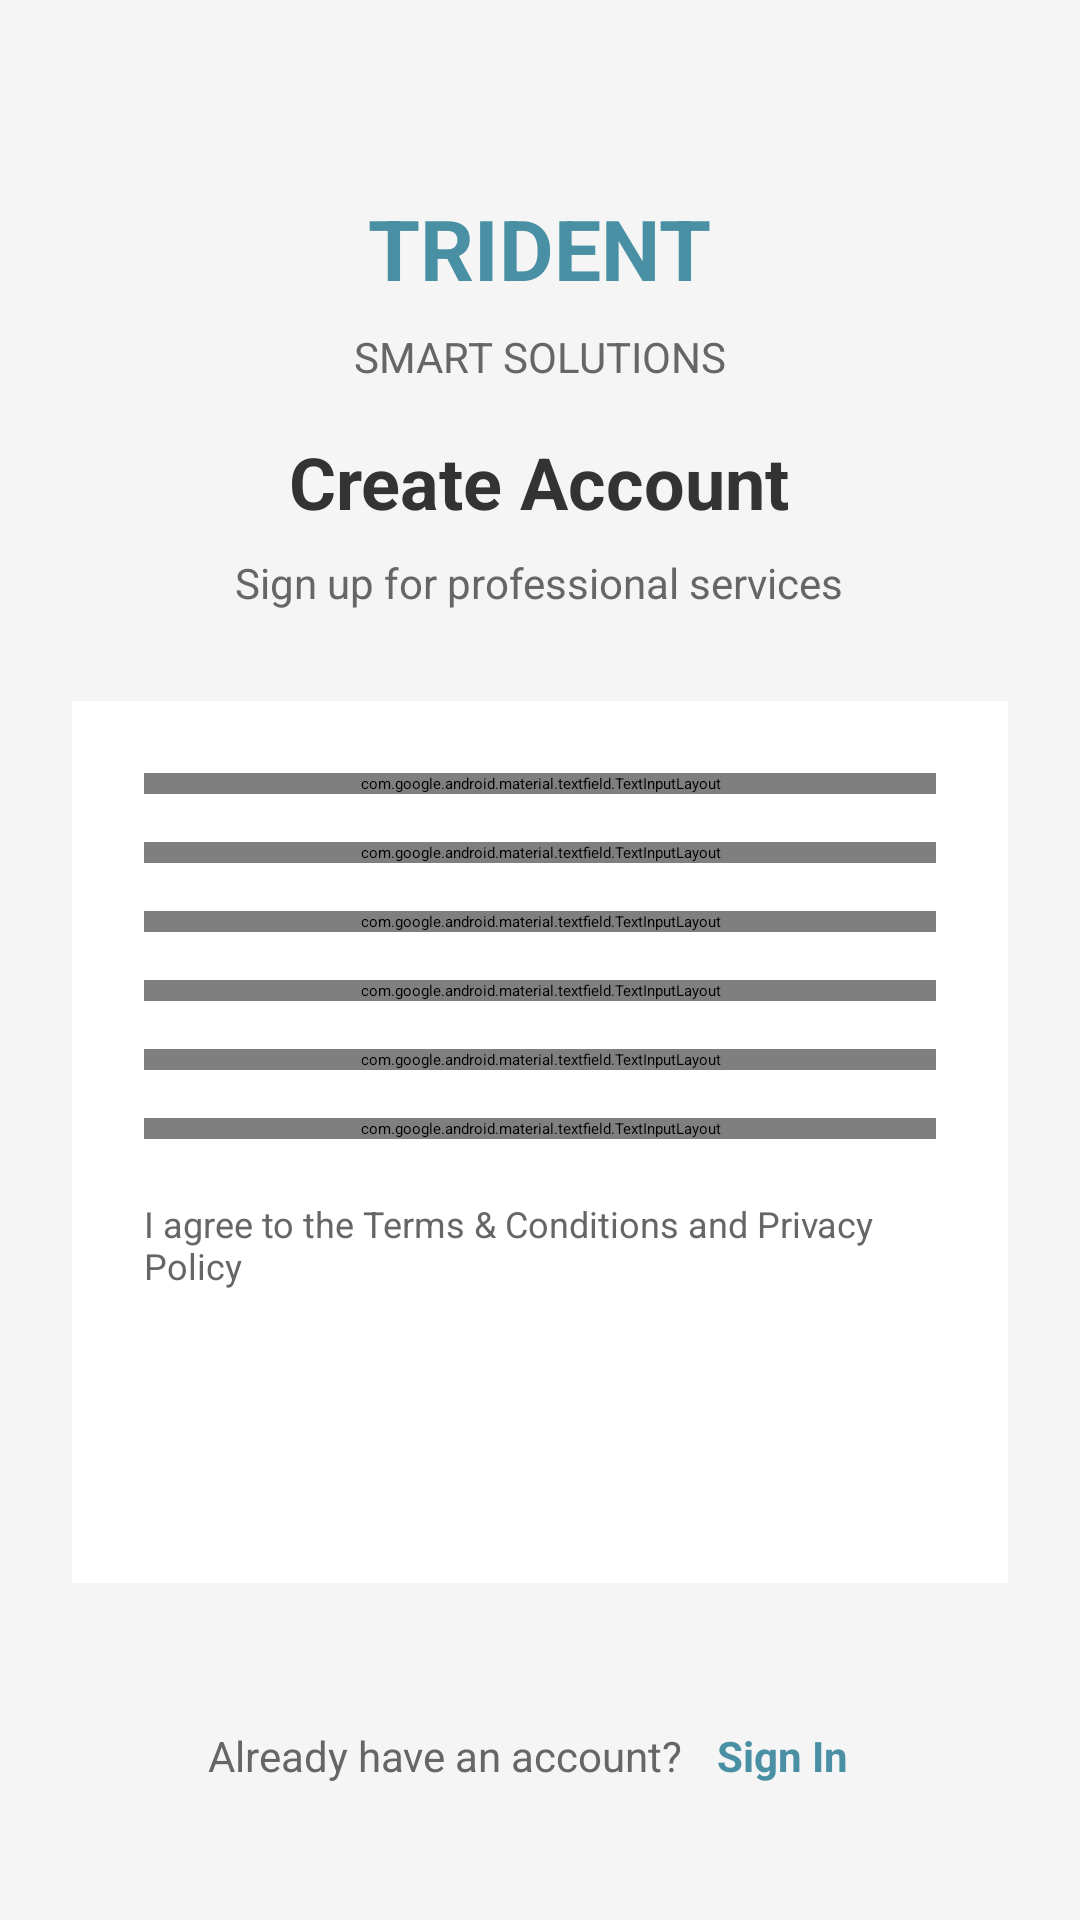

Produce the Android XML layout that renders to this screen, including the resource entries it uses.
<!-- AndroidManifest.xml: application theme Theme.TridentSmartSolutions -->
<!-- res/layout/activity_signup_page.xml -->
<?xml version="1.0" encoding="utf-8"?>
<ScrollView xmlns:android="http://schemas.android.com/apk/res/android"
    xmlns:app="http://schemas.android.com/apk/res-auto"
    android:layout_width="match_parent"
    android:layout_height="match_parent"
    android:background="#F5F5F5"
    android:fillViewport="true">

    <LinearLayout
        android:layout_width="match_parent"
        android:layout_height="wrap_content"
        android:orientation="vertical"
        android:padding="24dp">

        
        <LinearLayout
            android:layout_width="match_parent"
            android:layout_height="wrap_content"
            android:orientation="vertical"
            android:gravity="center"
            android:layout_marginTop="40dp"
            android:layout_marginBottom="30dp">

            <TextView
                android:layout_width="wrap_content"
                android:layout_height="wrap_content"
                android:text="TRIDENT"
                android:textColor="#4a90a4"
                android:textSize="28sp"
                android:textStyle="bold"
                android:layout_marginBottom="8dp" />

            <TextView
                android:layout_width="wrap_content"
                android:layout_height="wrap_content"
                android:text="SMART SOLUTIONS"
                android:textColor="#666666"
                android:textSize="14sp"
                android:layout_marginBottom="16dp" />

            <TextView
                android:layout_width="wrap_content"
                android:layout_height="wrap_content"
                android:text="Create Account"
                android:textColor="#333333"
                android:textSize="24sp"
                android:textStyle="bold"
                android:layout_marginBottom="8dp" />

            <TextView
                android:layout_width="wrap_content"
                android:layout_height="wrap_content"
                android:text="Sign up for professional services"
                android:textColor="#666666"
                android:textSize="14sp" />

        </LinearLayout>

        
        <LinearLayout
            android:layout_width="match_parent"
            android:layout_height="wrap_content"
            android:orientation="vertical"
            android:background="#FFFFFF"
            android:padding="24dp"
            android:elevation="2dp"
            android:layout_marginBottom="20dp">

            
            <com.google.android.material.textfield.TextInputLayout
                android:layout_width="match_parent"
                android:layout_height="wrap_content"
                android:layout_marginBottom="16dp"
                android:hint="Full Name">

                <com.google.android.material.textfield.TextInputEditText
                    android:id="@+id/et_signup_fullname"
                    android:layout_width="match_parent"
                    android:layout_height="wrap_content"
                    android:inputType="textPersonName" />

            </com.google.android.material.textfield.TextInputLayout>

            
            <com.google.android.material.textfield.TextInputLayout
                android:layout_width="match_parent"
                android:layout_height="wrap_content"
                android:layout_marginBottom="16dp"
                android:hint="Email Address">

                <com.google.android.material.textfield.TextInputEditText
                    android:id="@+id/et_signup_email"
                    android:layout_width="match_parent"
                    android:layout_height="wrap_content"
                    android:inputType="textEmailAddress" />

            </com.google.android.material.textfield.TextInputLayout>

            
            <com.google.android.material.textfield.TextInputLayout
                android:layout_width="match_parent"
                android:layout_height="wrap_content"
                android:layout_marginBottom="16dp"
                android:hint="Phone Number">

                <com.google.android.material.textfield.TextInputEditText
                    android:id="@+id/et_signup_phone"
                    android:layout_width="match_parent"
                    android:layout_height="wrap_content"
                    android:inputType="phone" />

            </com.google.android.material.textfield.TextInputLayout>

            
            <com.google.android.material.textfield.TextInputLayout
                android:layout_width="match_parent"
                android:layout_height="wrap_content"
                android:layout_marginBottom="16dp"
                android:hint="Address">

                <com.google.android.material.textfield.TextInputEditText
                    android:id="@+id/et_signup_address"
                    android:layout_width="match_parent"
                    android:layout_height="wrap_content"
                    android:inputType="textPostalAddress"
                    android:maxLines="2" />

            </com.google.android.material.textfield.TextInputLayout>

            
            <com.google.android.material.textfield.TextInputLayout
                android:layout_width="match_parent"
                android:layout_height="wrap_content"
                android:layout_marginBottom="16dp"
                android:hint="Password"
                app:endIconMode="password_toggle">

                <com.google.android.material.textfield.TextInputEditText
                    android:id="@+id/et_signup_password"
                    android:layout_width="match_parent"
                    android:layout_height="wrap_content"
                    android:inputType="textPassword" />

            </com.google.android.material.textfield.TextInputLayout>

            
            <com.google.android.material.textfield.TextInputLayout
                android:layout_width="match_parent"
                android:layout_height="wrap_content"
                android:layout_marginBottom="20dp"
                android:hint="Confirm Password"
                app:endIconMode="password_toggle">

                <com.google.android.material.textfield.TextInputEditText
                    android:id="@+id/et_signup_confirm_password"
                    android:layout_width="match_parent"
                    android:layout_height="wrap_content"
                    android:inputType="textPassword" />

            </com.google.android.material.textfield.TextInputLayout>

            
            <CheckBox
                android:id="@+id/cb_terms"
                android:layout_width="match_parent"
                android:layout_height="wrap_content"
                android:text="I agree to the Terms &amp; Conditions and Privacy Policy"
                android:textColor="#666666"
                android:textSize="12sp"
                android:layout_marginBottom="20dp" />

            
            <Button
                android:id="@+id/btn_signup"
                android:layout_width="match_parent"
                android:layout_height="wrap_content"
                android:background="@drawable/button_teal"
                android:text="Create Account"
                android:textColor="#FFFFFF"
                android:textSize="16sp"
                android:textStyle="bold"
                android:padding="16dp" />

        </LinearLayout>

        
        <LinearLayout
            android:layout_width="match_parent"
            android:layout_height="wrap_content"
            android:orientation="horizontal"
            android:gravity="center"
            android:layout_marginTop="20dp"
            android:layout_marginBottom="40dp">

            <TextView
                android:layout_width="wrap_content"
                android:layout_height="wrap_content"
                android:text="Already have an account? "
                android:textColor="#666666"
                android:textSize="14sp" />

            <TextView
                android:id="@+id/tv_goto_login"
                android:layout_width="wrap_content"
                android:layout_height="wrap_content"
                android:text="Sign In"
                android:textColor="#4a90a4"
                android:textSize="14sp"
                android:textStyle="bold"
                android:clickable="true"
                android:padding="8dp" />

        </LinearLayout>

    </LinearLayout>

</ScrollView>
<!-- resources referenced by this layout -->
<resources>

</resources>
